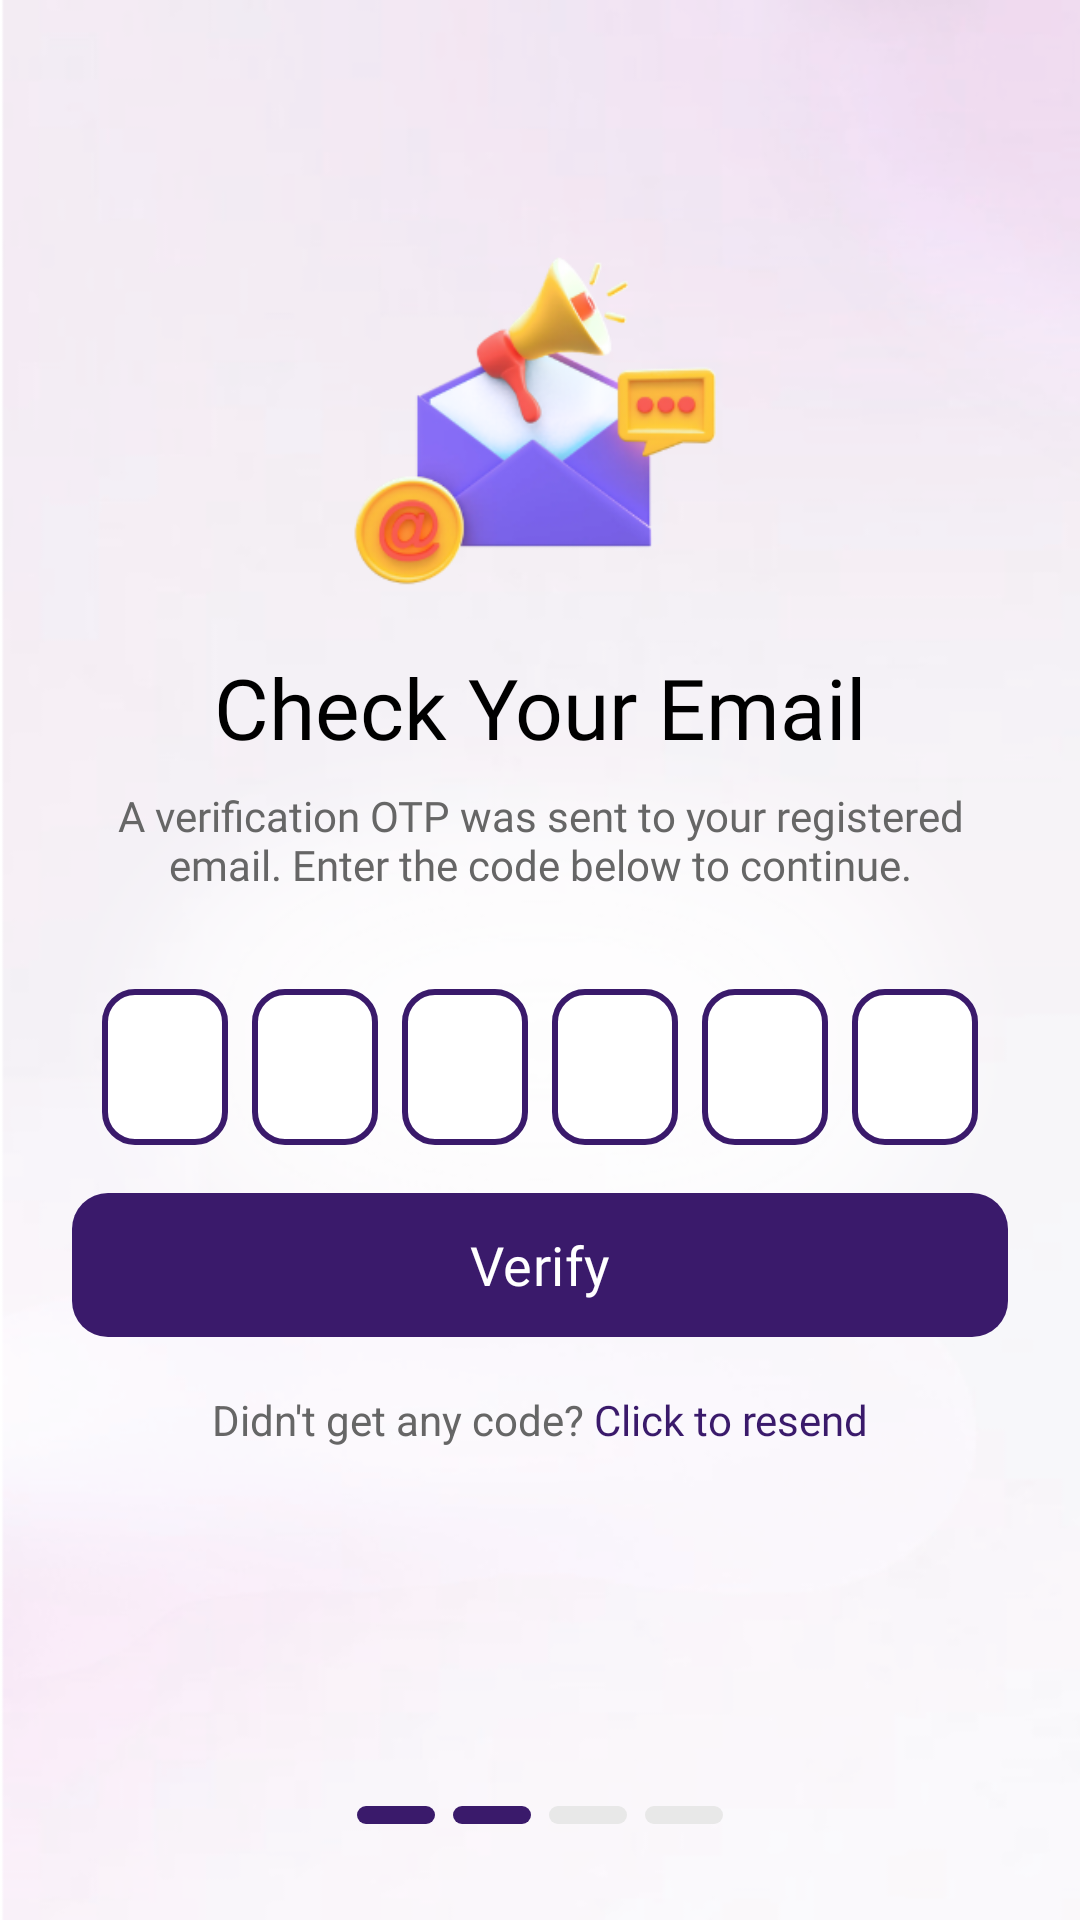

This screen was rendered from an Android layout file. Write that file and the resources it references.
<!-- AndroidManifest.xml: application theme Theme.HavenApp -->
<!-- res/layout/checkyouremail_activity.xml -->
<?xml version="1.0" encoding="utf-8"?>
<androidx.constraintlayout.widget.ConstraintLayout

    xmlns:android="http://schemas.android.com/apk/res/android"
    xmlns:app="http://schemas.android.com/apk/res-auto"

    android:layout_width="match_parent"
    android:layout_height="match_parent"

    android:background="@drawable/plain_bg">


    

    <androidx.constraintlayout.widget.ConstraintLayout

        android:id="@+id/emailContainer"

        android:layout_width="0dp"

        android:layout_height="wrap_content"

        android:paddingStart="24dp"
        android:paddingEnd="24dp"

        app:layout_constraintStart_toStartOf="parent"
        app:layout_constraintEnd_toEndOf="parent"

        app:layout_constraintTop_toTopOf="parent"
        app:layout_constraintBottom_toBottomOf="parent"

        app:layout_constraintVertical_bias="0.32">


        

        <ImageView

            android:id="@+id/imgCheckEmail"

            android:layout_width="0dp"

            android:layout_height="0dp"

            android:scaleType="fitCenter"

            android:src="@drawable/check_email"

            app:layout_constraintWidth_percent="0.42"

            app:layout_constraintDimensionRatio="1:1"

            app:layout_constraintTop_toTopOf="parent"

            app:layout_constraintStart_toStartOf="parent"

            app:layout_constraintEnd_toEndOf="parent"/>



        

        <TextView

            android:id="@+id/txtTitle"

            android:layout_width="wrap_content"

            android:layout_height="wrap_content"

            android:layout_marginTop="12dp"

            android:fontFamily="@font/poppins_bold"

            android:text="Check Your Email"

            android:textColor="@android:color/black"

            android:textSize="28sp"

            app:layout_constraintTop_toBottomOf="@id/imgCheckEmail"

            app:layout_constraintStart_toStartOf="parent"

            app:layout_constraintEnd_toEndOf="parent"/>



        

        <TextView

            android:id="@+id/txtSubtitle"

            android:layout_width="0dp"

            android:layout_height="wrap_content"

            android:layout_marginTop="8dp"

            android:fontFamily="@font/poppins_regular"

            android:gravity="center"

            android:text="A verification OTP was sent to your registered email. Enter the code below to continue."

            android:textAlignment="center"

            android:textColor="#666666"

            android:textSize="14sp"

            app:layout_constraintTop_toBottomOf="@id/txtTitle"

            app:layout_constraintStart_toStartOf="parent"

            app:layout_constraintEnd_toEndOf="parent"/>



        

        <LinearLayout

            android:id="@+id/otpContainer"

            android:layout_width="wrap_content"

            android:layout_height="wrap_content"

            android:layout_marginTop="28dp"

            android:orientation="horizontal"

            android:gravity="center"

            app:layout_constraintTop_toBottomOf="@id/txtSubtitle"

            app:layout_constraintStart_toStartOf="parent"

            app:layout_constraintEnd_toEndOf="parent">


            <EditText
                android:id="@+id/otp1"
                android:layout_width="42dp"
                android:layout_height="52dp"
                android:layout_margin="4dp"
                android:background="@drawable/otp_box"
                android:gravity="center"
                android:inputType="number"
                android:maxLength="1"
                android:textSize="20sp"/>


            <EditText
                android:id="@+id/otp2"
                android:layout_width="42dp"
                android:layout_height="52dp"
                android:layout_margin="4dp"
                android:background="@drawable/otp_box"
                android:gravity="center"
                android:inputType="number"
                android:maxLength="1"
                android:textSize="20sp"/>


            <EditText
                android:id="@+id/otp3"
                android:layout_width="42dp"
                android:layout_height="52dp"
                android:layout_margin="4dp"
                android:background="@drawable/otp_box"
                android:gravity="center"
                android:inputType="number"
                android:maxLength="1"
                android:textSize="20sp"/>


            <EditText
                android:id="@+id/otp4"
                android:layout_width="42dp"
                android:layout_height="52dp"
                android:layout_margin="4dp"
                android:background="@drawable/otp_box"
                android:gravity="center"
                android:inputType="number"
                android:maxLength="1"
                android:textSize="20sp"/>


            <EditText
                android:id="@+id/otp5"
                android:layout_width="42dp"
                android:layout_height="52dp"
                android:layout_margin="4dp"
                android:background="@drawable/otp_box"
                android:gravity="center"
                android:inputType="number"
                android:maxLength="1"
                android:textSize="20sp"/>


            <EditText
                android:id="@+id/otp6"
                android:layout_width="42dp"
                android:layout_height="52dp"
                android:layout_margin="4dp"
                android:background="@drawable/otp_box"
                android:gravity="center"
                android:inputType="number"
                android:maxLength="1"
                android:textSize="20sp"/>


        </LinearLayout>



        

        <TextView

            android:id="@+id/txtOtpError"

            android:layout_width="0dp"

            android:layout_height="wrap_content"

            android:layout_marginTop="8dp"

            android:fontFamily="@font/poppins_regular"

            android:gravity="center"

            android:textColor="#FF2B35"

            android:textSize="13sp"

            android:visibility="gone"

            app:layout_constraintTop_toBottomOf="@id/otpContainer"

            app:layout_constraintStart_toStartOf="parent"

            app:layout_constraintEnd_toEndOf="parent"/>



        

        <com.google.android.material.button.MaterialButton

            android:id="@+id/btnVerify"

            android:layout_width="0dp"

            android:layout_height="56dp"

            android:layout_marginTop="8dp"

            android:fontFamily="@font/poppins_bold"

            android:text="Verify"

            android:textAllCaps="false"

            android:textColor="@android:color/white"

            android:textSize="18sp"

            app:backgroundTint="@color/violet"

            app:cornerRadius="12dp"

            app:layout_constraintTop_toBottomOf="@id/txtOtpError"

            app:layout_constraintStart_toStartOf="parent"

            app:layout_constraintEnd_toEndOf="parent"/>



        

        <LinearLayout

            android:id="@+id/layoutResend"

            android:layout_width="wrap_content"

            android:layout_height="wrap_content"

            android:layout_marginTop="14dp"

            android:orientation="horizontal"

            android:gravity="center"

            app:layout_constraintTop_toBottomOf="@id/btnVerify"

            app:layout_constraintStart_toStartOf="parent"

            app:layout_constraintEnd_toEndOf="parent">


            <TextView

                android:layout_width="wrap_content"

                android:layout_height="wrap_content"

                android:text="Didn't get any code? "

                android:textColor="#666666"

                android:textSize="14sp"/>


            <TextView

                android:id="@+id/txtResend"

                android:layout_width="wrap_content"

                android:layout_height="wrap_content"

                android:fontFamily="@font/poppins_bold"

                android:text="Click to resend"

                android:textColor="@color/violet"

                android:textSize="14sp"/>


        </LinearLayout>


    </androidx.constraintlayout.widget.ConstraintLayout>



    

    <LinearLayout

        android:id="@+id/progressLayout"

        android:layout_width="wrap_content"

        android:layout_height="wrap_content"

        android:orientation="horizontal"

        android:gravity="center"

        android:layout_marginBottom="32dp"

        app:layout_constraintBottom_toBottomOf="parent"

        app:layout_constraintStart_toStartOf="parent"

        app:layout_constraintEnd_toEndOf="parent">


        <View
            android:layout_width="26dp"
            android:layout_height="6dp"
            android:layout_marginEnd="6dp"
            android:background="@drawable/progress_active"/>


        <View
            android:layout_width="26dp"
            android:layout_height="6dp"
            android:layout_marginEnd="6dp"
            android:background="@drawable/progress_active"/>


        <View
            android:layout_width="26dp"
            android:layout_height="6dp"
            android:layout_marginEnd="6dp"
            android:background="@drawable/progress_inactive"/>


        <View
            android:layout_width="26dp"
            android:layout_height="6dp"
            android:background="@drawable/progress_inactive"/>


    </LinearLayout>


</androidx.constraintlayout.widget.ConstraintLayout>
<!-- resources referenced by this layout -->
<resources>
  <color name="violet">#3a1a6b</color>
  <!-- drawable check_email: png bitmap (drawable, 39479 bytes) -->
  <!-- drawable otp_box (drawable) -->
  <?xml version="1.0" encoding="utf-8"?>
  <shape xmlns:android="http://schemas.android.com/apk/res/android">
  
      <solid android:color="@android:color/white"/>
  
      <stroke
          android:width="2dp"
          android:color="@color/violet"/>
  
      <corners android:radius="10dp"/>
  
  </shape>
  <!-- drawable plain_bg: png bitmap (drawable, 74152 bytes) -->
  <!-- drawable progress_active (drawable) -->
  <?xml version="1.0" encoding="utf-8"?>
  <shape xmlns:android="http://schemas.android.com/apk/res/android">
      <corners android:radius="50dp"/>
      <solid android:color="@color/violet"/>
  </shape>
  <!-- drawable progress_inactive (drawable) -->
  <?xml version="1.0" encoding="utf-8"?>
  <shape xmlns:android="http://schemas.android.com/apk/res/android">
      <corners android:radius="50dp"/>
      <solid android:color="#E8E8E8"/>
  </shape>
  <style name="Theme.HavenApp" parent="Base.Theme.HavenApp" />
  <style name="Base.Theme.HavenApp" parent="Theme.Material3.DayNight.NoActionBar">
  
          
          <item name="android:windowSplashScreenBackground">@color/white</item>
  
          
          <item name="android:windowSplashScreenAnimatedIcon">@null</item>
  
          
          <item name="android:windowSplashScreenIconBackgroundColor">@color/white</item>
  
      </style>
  <color name="white">#FFFFFFFF</color>
</resources>
